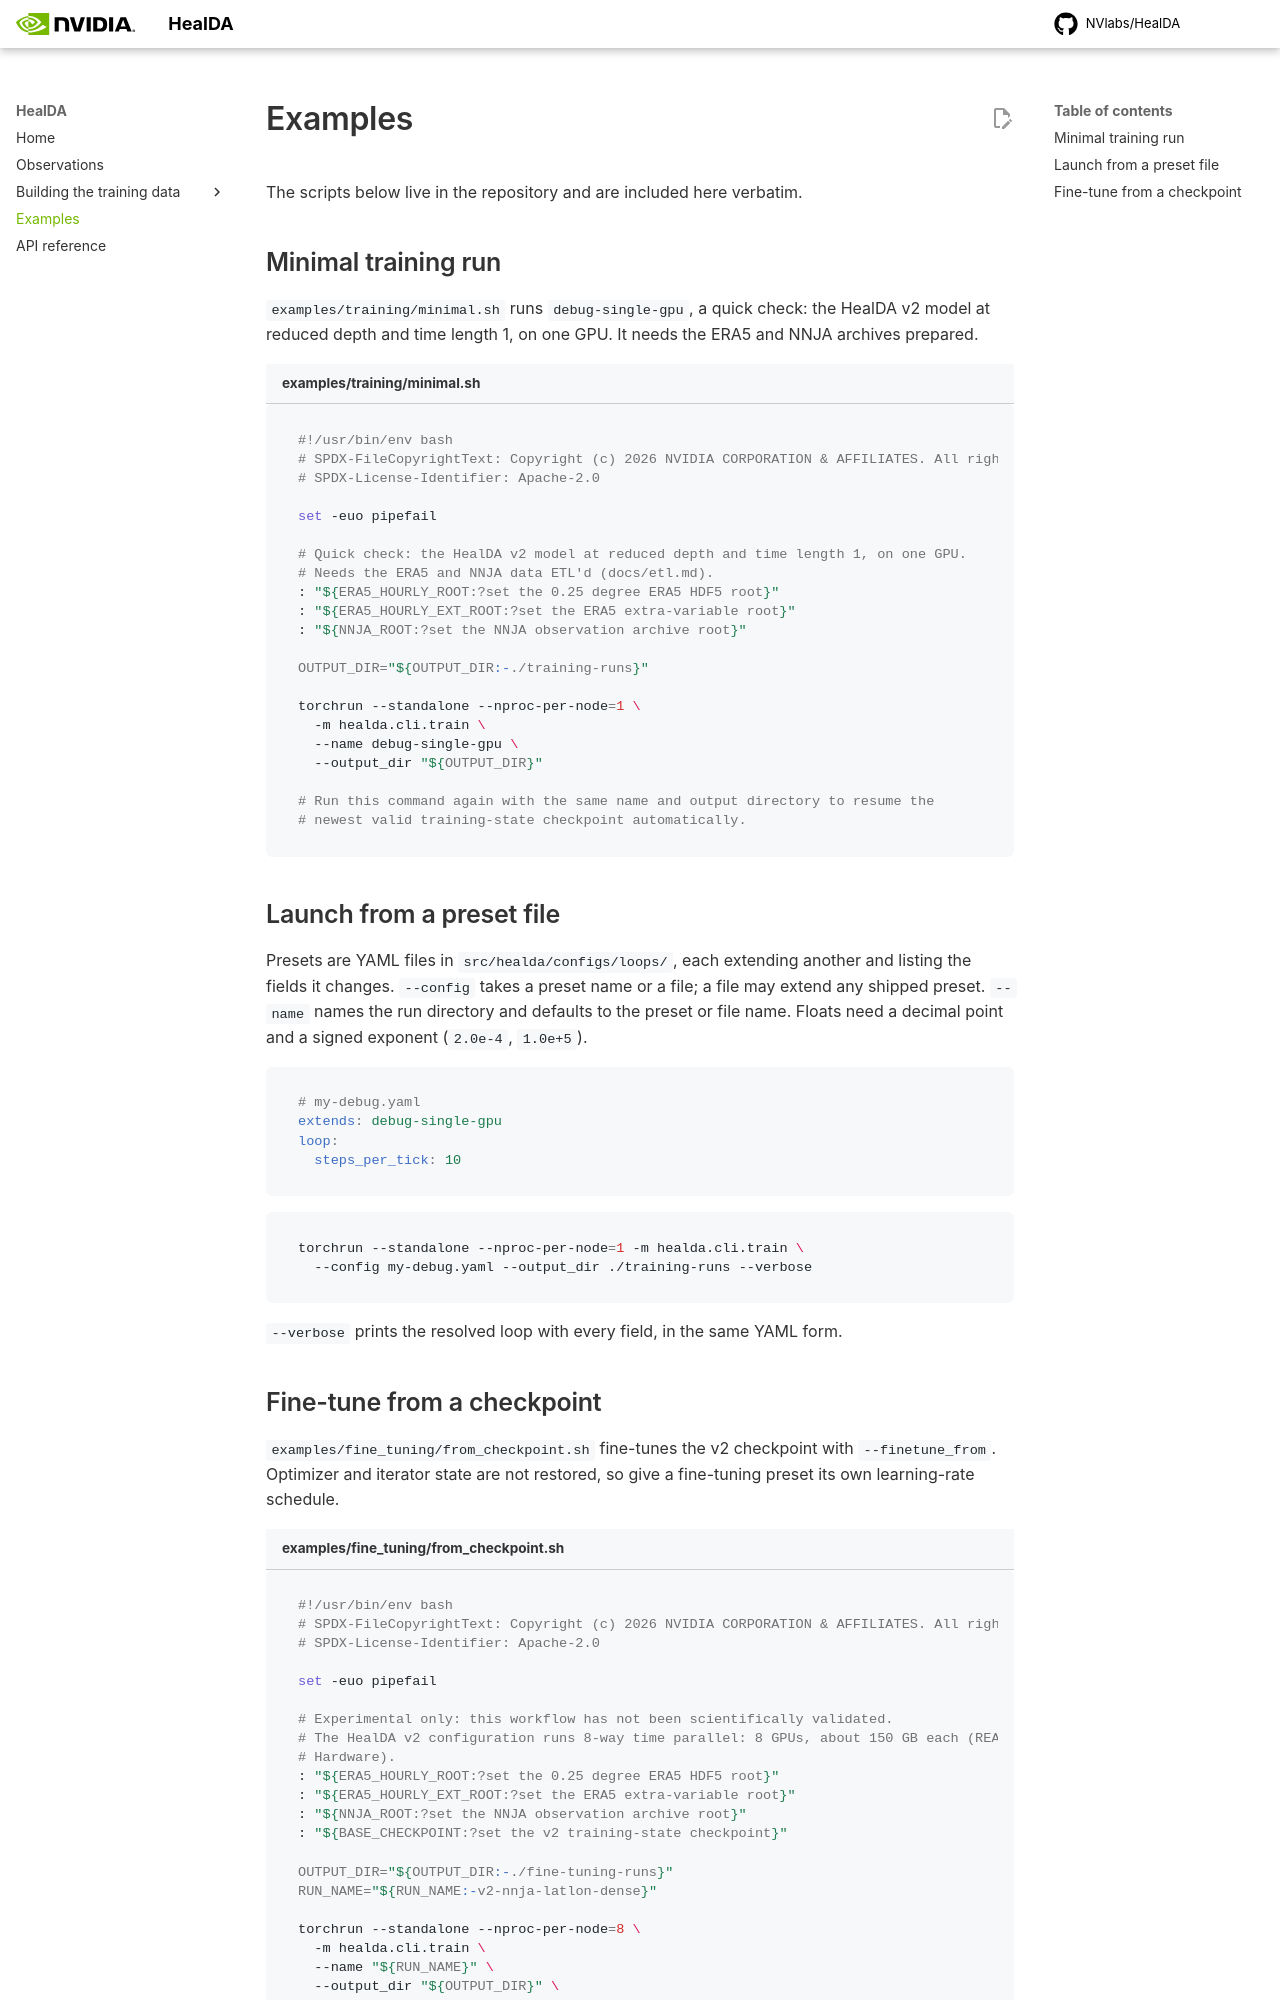

repository: NVlabs/HealDA · page: main/examples/index.html · generator: mkdocs

# Examples

The scripts below live in the repository and are included here verbatim.

## Minimal training run

`examples/training/minimal.sh` runs `debug-single-gpu`, a quick check: the HealDA v2
model at reduced depth and time length 1, on one GPU. It needs
the ERA5 and NNJA archives prepared.

```bash title="examples/training/minimal.sh"
--8<-- "examples/training/minimal.sh"
```

## Launch from a preset file

Presets are YAML files in `src/healda/configs/loops/`, each extending another and listing
the fields it changes. `--config` takes a preset name or a file; a file may extend any
shipped preset. `--name` names the run directory and defaults to the preset or file
name. Floats need a decimal point and a signed exponent (`2.0e-4`, `1.0e+5`).

```yaml
# my-debug.yaml
extends: debug-single-gpu
loop:
  steps_per_tick: 10
```

```bash
torchrun --standalone --nproc-per-node=1 -m healda.cli.train \
  --config my-debug.yaml --output_dir ./training-runs --verbose
```

`--verbose` prints the resolved loop with every field, in the same YAML form.
